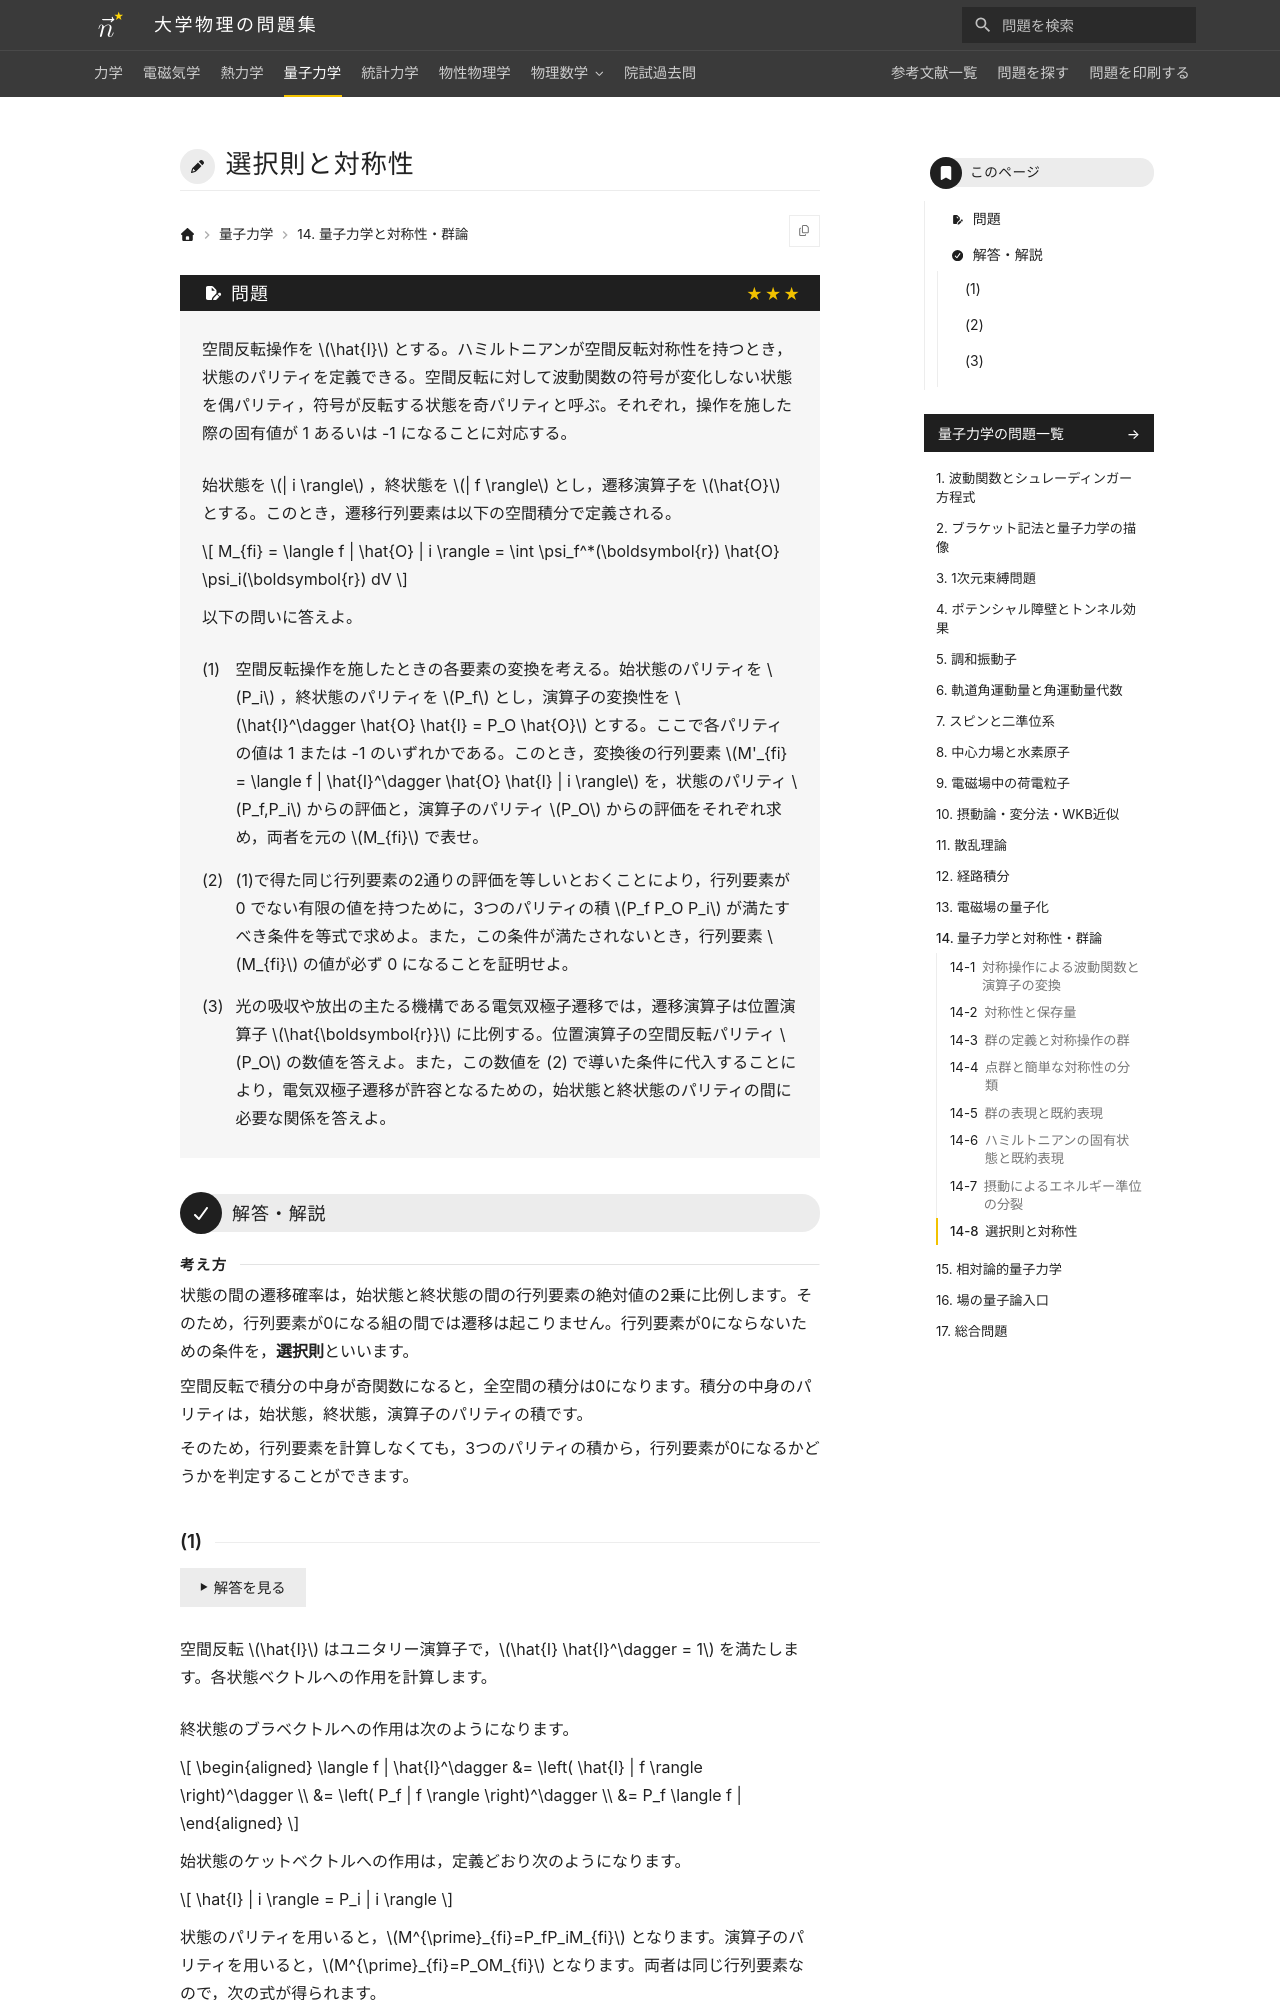

repository: Nanana-2/physics-site · page: 04quantum_mechanics/14/14_080/index.html · generator: mkdocs

---
tags:
  - 発展
---

# 選択則と対称性

## 問題
空間反転操作を $\hat{I}$ とする。ハミルトニアンが空間反転対称性を持つとき，状態のパリティを定義できる。空間反転に対して波動関数の符号が変化しない状態を偶パリティ，符号が反転する状態を奇パリティと呼ぶ。それぞれ，操作を施した際の固有値が 1 あるいは -1 になることに対応する。

始状態を $| i \rangle$ ，終状態を $| f \rangle$ とし，遷移演算子を $\hat{O}$ とする。このとき，遷移行列要素は以下の空間積分で定義される。

$$
M_{fi} = \langle f | \hat{O} | i \rangle = \int \psi_f^*(\boldsymbol{r}) \hat{O} \psi_i(\boldsymbol{r}) dV
$$

以下の問いに答えよ。

(1) 空間反転操作を施したときの各要素の変換を考える。始状態のパリティを $P_i$ ，終状態のパリティを $P_f$ とし，演算子の変換性を $\hat{I}^\dagger \hat{O} \hat{I} = P_O \hat{O}$ とする。ここで各パリティの値は 1 または -1 のいずれかである。このとき，変換後の行列要素 $M'_{fi} = \langle f | \hat{I}^\dagger \hat{O} \hat{I} | i \rangle$ を，状態のパリティ $P_f,P_i$ からの評価と，演算子のパリティ $P_O$ からの評価をそれぞれ求め，両者を元の $M_{fi}$ で表せ。

(2) (1)で得た同じ行列要素の2通りの評価を等しいとおくことにより，行列要素が 0 でない有限の値を持つために，3つのパリティの積 $P_f P_O P_i$ が満たすべき条件を等式で求めよ。また，この条件が満たされないとき，行列要素 $M_{fi}$ の値が必ず 0 になることを証明せよ。

(3) 光の吸収や放出の主たる機構である電気双極子遷移では，遷移演算子は位置演算子 $\hat{\boldsymbol{r}}$ に比例する。位置演算子の空間反転パリティ $P_O$ の数値を答えよ。また，この数値を (2) で導いた条件に代入することにより，電気双極子遷移が許容となるための，始状態と終状態のパリティの間に必要な関係を答えよ。

---
